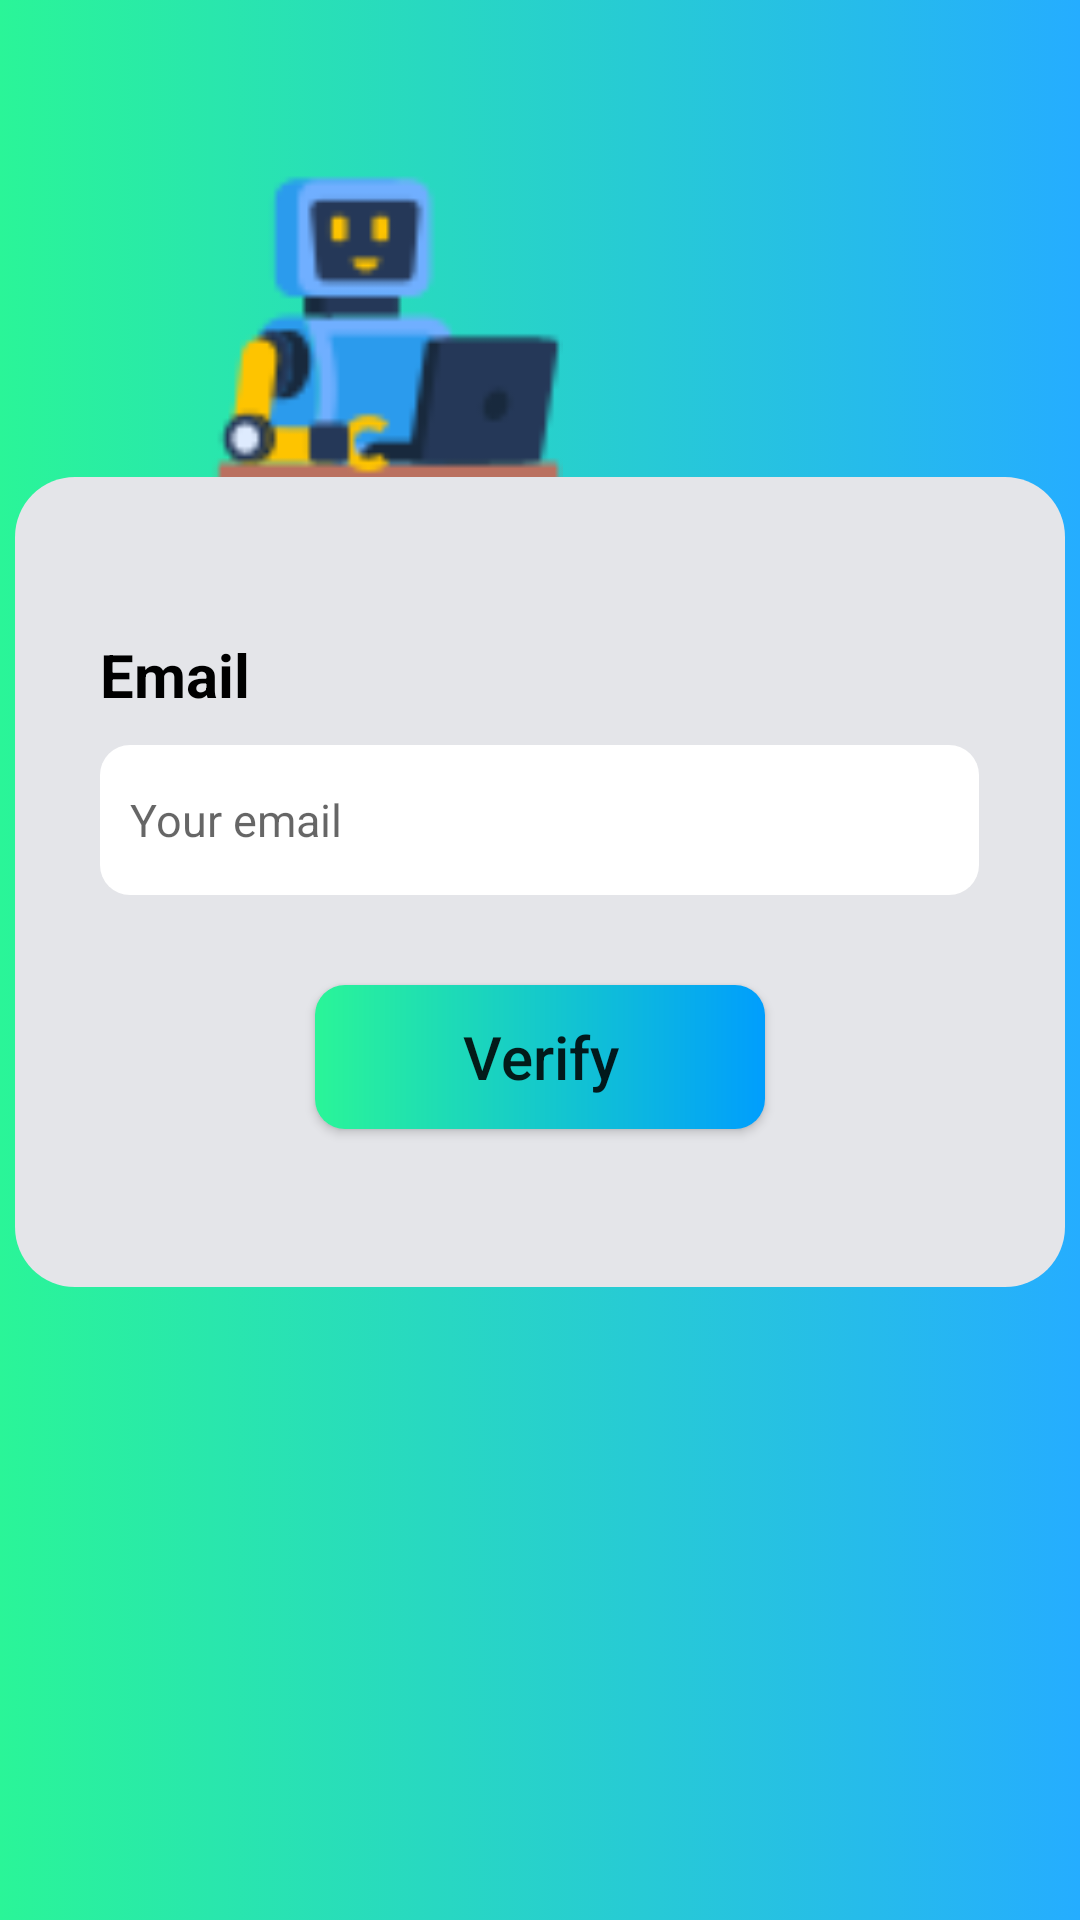

The Android layout XML behind this screen, and the referenced resources:
<!-- AndroidManifest.xml: application theme Theme.ChatBotApp -->
<!-- res/layout/activity_forgot_password.xml -->
<?xml version="1.0" encoding="utf-8"?>
<LinearLayout xmlns:android="http://schemas.android.com/apk/res/android"
    xmlns:app="http://schemas.android.com/apk/res-auto"
    xmlns:tools="http://schemas.android.com/tools"
    android:layout_width="match_parent"
    android:layout_height="match_parent"
    android:orientation="vertical"
    android:layout_gravity="center"
    tools:context=".activity.ForgotPasswordActivity"
    android:background="@drawable/bg_layout">
    <ImageView
        android:id="@+id/imageView"
        android:layout_width="137dp"
        android:layout_height="109dp"
        android:layout_marginStart="60dp"
        android:layout_marginTop="50dp"
        app:srcCompat="@drawable/ic_robot"
        android:contentDescription="@string/string_5" />
    <LinearLayout
        android:layout_width="350dp"
        android:layout_height="270dp"
        android:layout_gravity="center"
        android:background="@drawable/bottom_background"
        android:gravity="center"
        android:orientation="vertical">
        <TextView
            android:id="@+id/textView3"
            android:layout_width="293dp"
            android:layout_height="27dp"
            android:text="@string/Email"
            android:textColor="@color/black"
            android:textSize="20sp"
            android:textStyle="bold" />

        <EditText
            android:id="@+id/edt_email"
            android:layout_width="293dp"
            android:layout_height="50dp"
            android:layout_marginTop="10dp"
            android:background="@drawable/bg_edt"
            android:ems="10"
            android:hint="@string/Your_email"
            android:inputType="textEmailAddress"
            android:padding="10dp"
            android:textSize="15sp"
            android:autofillHints="" />

        <Button
            android:id="@+id/btn_send_email"
            android:layout_width="150dp"
            android:layout_height="wrap_content"
            android:layout_marginTop="30dp"
            android:background="@drawable/bg_btn"
            android:gravity="center"
            android:text="@string/Verify"
            android:textAllCaps="false"
            android:textSize="20sp" />

    </LinearLayout>

</LinearLayout>
<!-- resources referenced by this layout -->
<resources>
  <color name="black">#FF000000</color>
  <!-- drawable bg_btn (drawable) -->
  <?xml version="1.0" encoding="utf-8"?>
  <shape xmlns:android="http://schemas.android.com/apk/res/android">
  
      <corners android:radius="10dp"/>
      <gradient android:startColor="#2AF598"
          android:endColor="#009EFD"
          android:type="linear"/>
  </shape>
  <!-- drawable bg_edt (drawable) -->
  <?xml version="1.0" encoding="utf-8"?>
  <selector xmlns:android="http://schemas.android.com/apk/res/android">
      <item>
          <shape android:shape="rectangle">
              <solid android:color="#FFFFFF"/>
              <corners android:topLeftRadius="10dp" android:topRightRadius="10dp"
                  android:bottomLeftRadius="10dp"
                  android:bottomRightRadius="10dp"/>
          </shape>
      </item>
  </selector>
  <!-- drawable bg_layout (drawable) -->
  <?xml version="1.0" encoding="utf-8"?>
  <selector xmlns:android="http://schemas.android.com/apk/res/android">
      <item>
          <shape android:shape="rectangle">
              <gradient android:startColor="#2AF598"
                  android:endColor="#25ADFF"
                  android:type="linear"/>
          </shape>
      </item>
  </selector>
  <!-- drawable bottom_background (drawable) -->
  <?xml version="1.0" encoding="utf-8"?>
  <selector xmlns:android="http://schemas.android.com/apk/res/android">
      <item>
          <shape android:shape="rectangle">
              <solid android:color="#E4E5E9"/>
              <corners android:topLeftRadius="20dp" android:topRightRadius="20dp"
                  android:bottomLeftRadius="20dp"
                  android:bottomRightRadius="20dp"/>
          </shape>
      </item>
  </selector>
  <!-- drawable ic_robot: png bitmap (drawable, 3044 bytes) -->
  <string name="Email">Email</string>
  <string name="Verify">Verify</string>
  <string name="Your_email">Your email</string>
  <string name="string_5">TODO</string>
  <style name="Theme.ChatBotApp" parent="Theme.MaterialComponents.Light.NoActionBar">
          
          <item name="colorPrimary">@color/purple_500</item>
          <item name="colorPrimaryVariant">@color/purple_700</item>
          <item name="colorOnPrimary">@color/white</item>
          
          <item name="colorSecondary">@color/teal_200</item>
          <item name="colorSecondaryVariant">@color/teal_700</item>
          <item name="colorOnSecondary">@color/black</item>
          
          <item name="android:statusBarColor">?attr/colorPrimaryVariant</item>
          
      </style>
  <color name="purple_500">#FF6200EE</color>
  <color name="purple_700">#FF3700B3</color>
  <color name="white">#FFFFFFFF</color>
  <color name="teal_200">#FF03DAC5</color>
  <color name="teal_700">#FF018786</color>
</resources>
